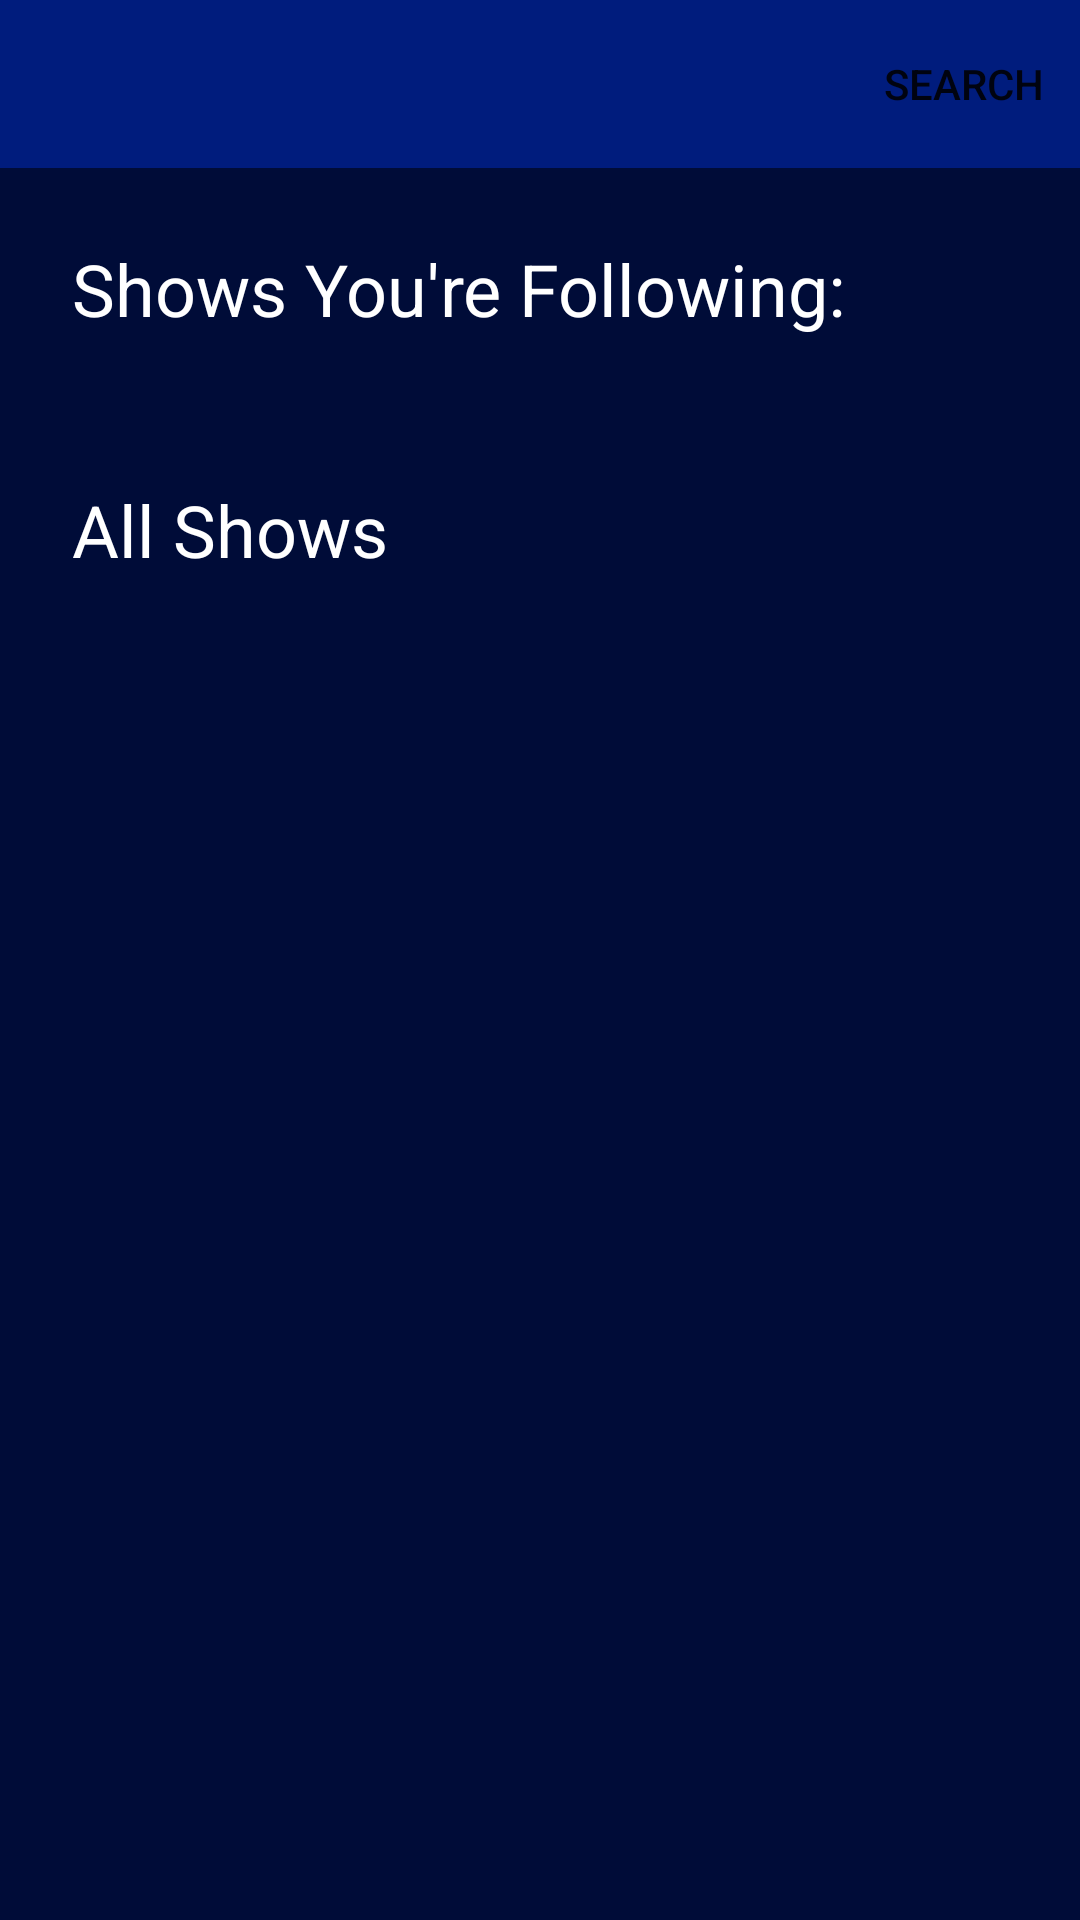

The Android layout XML behind this screen, and the referenced resources:
<!-- AndroidManifest.xml: application theme Theme.Spectacle -->
<!-- res/layout/fragment_home.xml -->
<?xml version="1.0" encoding="utf-8"?>
<androidx.constraintlayout.widget.ConstraintLayout xmlns:android="http://schemas.android.com/apk/res/android"
    xmlns:app="http://schemas.android.com/apk/res-auto"
    xmlns:tools="http://schemas.android.com/tools"
    android:layout_width="match_parent"
    android:layout_height="match_parent"
    android:background="#000C38"
    tools:context=".fragments.HomeFragment">

    <androidx.appcompat.widget.Toolbar
        android:id="@+id/toolbar"
        android:layout_width="match_parent"
        android:layout_height="wrap_content"
        android:background="@color/primary_light_dark"
        app:layout_constraintEnd_toEndOf="parent"
        app:layout_constraintStart_toStartOf="parent"
        app:layout_constraintTop_toTopOf="parent"
        app:menu="@menu/menu_toolbar"
        app:subtitleTextColor="#FFFFFF"
        app:titleTextColor="#FFFFFF" />

    <TextView
        android:id="@+id/textViewFollowingShows"
        android:layout_width="match_parent"
        android:layout_height="wrap_content"
        android:paddingStart="24dp"
        android:paddingTop="24dp"
        android:paddingEnd="24dp"
        android:paddingBottom="24dp"
        android:text="Shows You're Following:"
        android:textColor="#FFFFFF"
        android:textSize="24sp"
        app:layout_constraintEnd_toEndOf="parent"
        app:layout_constraintStart_toStartOf="parent"
        app:layout_constraintTop_toBottomOf="@+id/toolbar" />

    <androidx.recyclerview.widget.RecyclerView
        android:id="@+id/recyclerViewFollowingShows"
        android:layout_width="0dp"
        android:layout_height="wrap_content"
        app:layout_constraintEnd_toEndOf="parent"
        app:layout_constraintStart_toStartOf="parent"
        app:layout_constraintTop_toBottomOf="@+id/textViewFollowingShows"/>

    <TextView
        android:id="@+id/textViewRecommendedShows"
        android:layout_width="match_parent"
        android:layout_height="wrap_content"
        android:paddingStart="24dp"
        android:paddingTop="24dp"
        android:paddingEnd="24dp"
        android:paddingBottom="24dp"
        android:text="@string/all_shows"
        android:textColor="#FFFFFF"
        android:textSize="24sp"
        app:layout_constraintEnd_toEndOf="parent"
        app:layout_constraintStart_toStartOf="parent"
        app:layout_constraintTop_toBottomOf="@+id/recyclerViewFollowingShows" />

    <androidx.recyclerview.widget.RecyclerView
        android:id="@+id/recyclerViewRecommendedShows"
        android:layout_width="0dp"
        android:layout_height="wrap_content"
        app:layout_constraintEnd_toEndOf="parent"
        app:layout_constraintStart_toStartOf="parent"
        app:layout_constraintTop_toBottomOf="@+id/textViewRecommendedShows"/>

    <ImageView
        android:id="@+id/ivHomeProfile"
        android:layout_width="40dp"
        android:layout_height="40dp"
        android:layout_marginStart="10dp"
        android:layout_marginTop="5dp"
        android:layout_marginBottom="5dp"
        android:background="@drawable/roundimage"
        app:layout_constraintBottom_toBottomOf="@+id/toolbar"
        app:layout_constraintStart_toStartOf="@+id/toolbar"
        app:layout_constraintTop_toTopOf="@+id/toolbar"
        tools:layout_editor_absoluteX="7dp"
        tools:layout_editor_absoluteY="7dp"
        tools:src="@tools:sample/avatars" />

</androidx.constraintlayout.widget.ConstraintLayout>
<!-- resources referenced by this layout -->
<resources>
  <color name="primary_light_dark">#FF001C7D</color>
  <string name="all_shows">All Shows</string>
  <style name="Theme.Spectacle" parent="Theme.MaterialComponents.DayNight.NoActionBar">
          
          <item name="colorPrimary">@color/purple_500</item>
          <item name="colorPrimaryVariant">@color/purple_700</item>
          <item name="colorOnPrimary">@color/white</item>
          
          <item name="colorSecondary">@color/teal_200</item>
          <item name="colorSecondaryVariant">@color/teal_700</item>
          <item name="colorOnSecondary">@color/black</item>
          
          <item name="android:statusBarColor" tools:targetApi="l">?attr/colorPrimaryVariant</item>
          
      </style>
  <color name="purple_500">#FF6200EE</color>
  <color name="purple_700">#FF3700B3</color>
  <color name="white">#FFFFFFFF</color>
  <color name="teal_200">#FF03DAC5</color>
  <color name="teal_700">#FF018786</color>
  <color name="black">#FF000000</color>
</resources>
